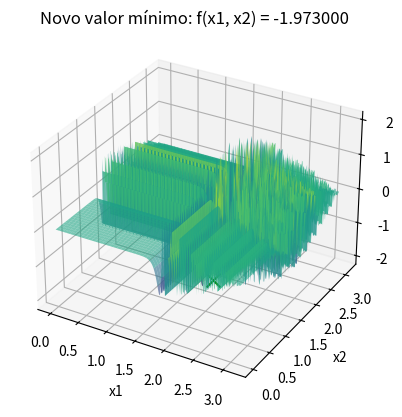

Write the Python code that produced this figure.
import time
import numpy as np
import matplotlib.pyplot as plt
from mpl_toolkits.mplot3d import Axes3D
from collections import Counter

# Função a ser minimizada (com reescalonamento)
def f(x):
    x1, x2 = x[0], x[1]
    # Reescalonamento dos expoentes para evitar overflow
    term1 = -np.sin(x1) * np.sin((x1**2 / np.pi)**(2**4))  # Reescalonado para evitar overflow
    term2 = -np.sin(x2) * np.sin((2 * x2**2 / np.pi)**(2**4))  # Reescalonado para evitar overflow
    return term1 + term2

# Função para gerar novos candidatos aleatórios dentro do domínio [0, pi]
def gerar_candidato():
    x1_new = np.random.uniform(0, np.pi)
    x2_new = np.random.uniform(0, np.pi)
    return [x1_new, x2_new]

# Função para mostrar o gráfico ao encontrar um novo valor mínimo
def mostrar_grafico(x_opt, f_opt):
    x1_range = np.linspace(0, np.pi, 400)
    x2_range = np.linspace(0, np.pi, 400)
    x1_grid, x2_grid = np.meshgrid(x1_range, x2_range)
    z_grid = f([x1_grid, x2_grid])

    fig = plt.figure()
    ax = fig.add_subplot(111, projection='3d')
    ax.plot_surface(x1_grid, x2_grid, z_grid, cmap='viridis', alpha=0.6)
    ax.scatter(x_opt[0], x_opt[1], f_opt, color='g', marker='x', s=100)  
    ax.set_xlabel('x1')
    ax.set_ylabel('x2')
    ax.set_zlabel('f(x1, x2)')
    plt.title(f'Novo valor mínimo: f(x1, x2) = {f_opt:.6f}')
    plt.show()

# Função para executar o Global Random Search (GRS) para minimização
def global_random_search(n_iterations):
    x_opt = gerar_candidato()  # Solução inicial aleatória
    f_opt = f(x_opt)
    
    for i in range(n_iterations):
        # Gerar um novo candidato aleatório no espaço total de busca
        x_cand = gerar_candidato()
        f_cand = f(x_cand)
        
        # Se o novo candidato for melhor, atualizamos a solução
        if f_cand < f_opt:
            x_opt = x_cand
            f_opt = f_cand

    return [round(x, 3) for x in x_opt], round(f_opt, 3)

# Definir parâmetros
n_iterations = 10000  # Número máximo de iterações
R = 50  # Número de repetições do algoritmo

resultados = []
melhor_solucao = None
menor_valor = float('inf')
tempo_total_inicio = time.time()

# Executar o algoritmo Global Random Search (GRS)
for r in range(R):
    print(f"\nExecução {r + 1}/{R}:")
    x_result, f_result = global_random_search(n_iterations)
    
    resultados.append(f_result)
    print(f"Rodada {r + 1}: Solução = {x_result}, f(x) = {f_result}")

    # Se o resultado atual for menor que o menor valor global até agora, exibir o gráfico
    if f_result < menor_valor:
        menor_valor = f_result
        melhor_solucao = x_result
        # Mostrar o gráfico quando uma nova solução melhor for encontrada

tempo_total_fim = time.time()
tempo_total = tempo_total_fim - tempo_total_inicio
# Exibir a melhor solução encontrada após todas as execuções
print(f"\nMelhor solução encontrada: x1 = {melhor_solucao[0]}, x2 = {melhor_solucao[1]}")
print(f"Valor mínimo da função: {menor_valor}")
mostrar_grafico(melhor_solucao, menor_valor)

resultado_mais_frequente = Counter(resultados).most_common(1)[0]

# Exibir o resultado mais frequente
print(f"O resultado mais frequente foi {resultado_mais_frequente[0]} encontrado {resultado_mais_frequente[1]} vezes.")
print(f"\nTempo total de execução: {tempo_total:.4f} segundos")
